Image classification data set "60_20_20segmented" (Sanjana-aravindan/Plant-leaf-disease-classification on GitHub). Class labels (38): apple frogeye spot, apple scab, apple cedar apple rust, apple healthy, blueberry healthy, cherry powdery mildew, cherry healthy, corn cercospora gray leaf spot, corn common rust, corn northern leaf blight, corn healthy, grape black rot, grape esca black measles, grape leaf blight isariopsis leaf spot markers, grape healthy, orange huanglongbing citrus greening, peach bacterial spot, peach healthy, bell pepper bacterial spot, bell pepper healthy, potato early blight, potato late blight, potato healthy, raspberry healthy, soybean healthy, squash powdery mildew, strawberry leaf scorch, strawberry healthy, tomato bacterial spot, tomato early blight, tomato late blight, tomato leaf mold, tomato septoria leaf spot, tomato two-spotted spider mite, tomato target spot, tomato yellow leaf curl virus, tomato mosaic virus, tomato healthy.

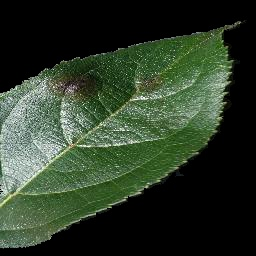
Label: apple scab

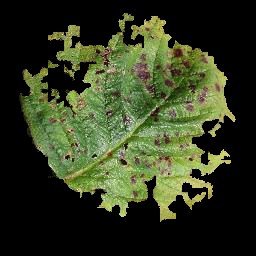
Label: strawberry leaf scorch

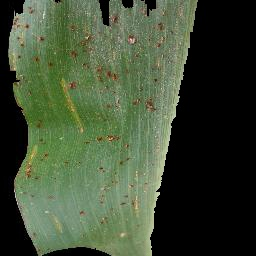
Label: corn common rust

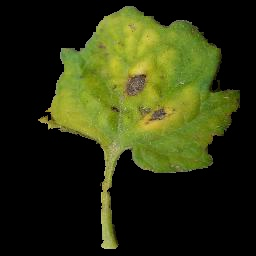
Label: tomato septoria leaf spot

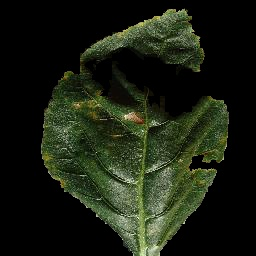
Label: bell pepper bacterial spot

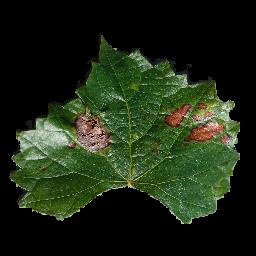
Label: grape esca black measles
